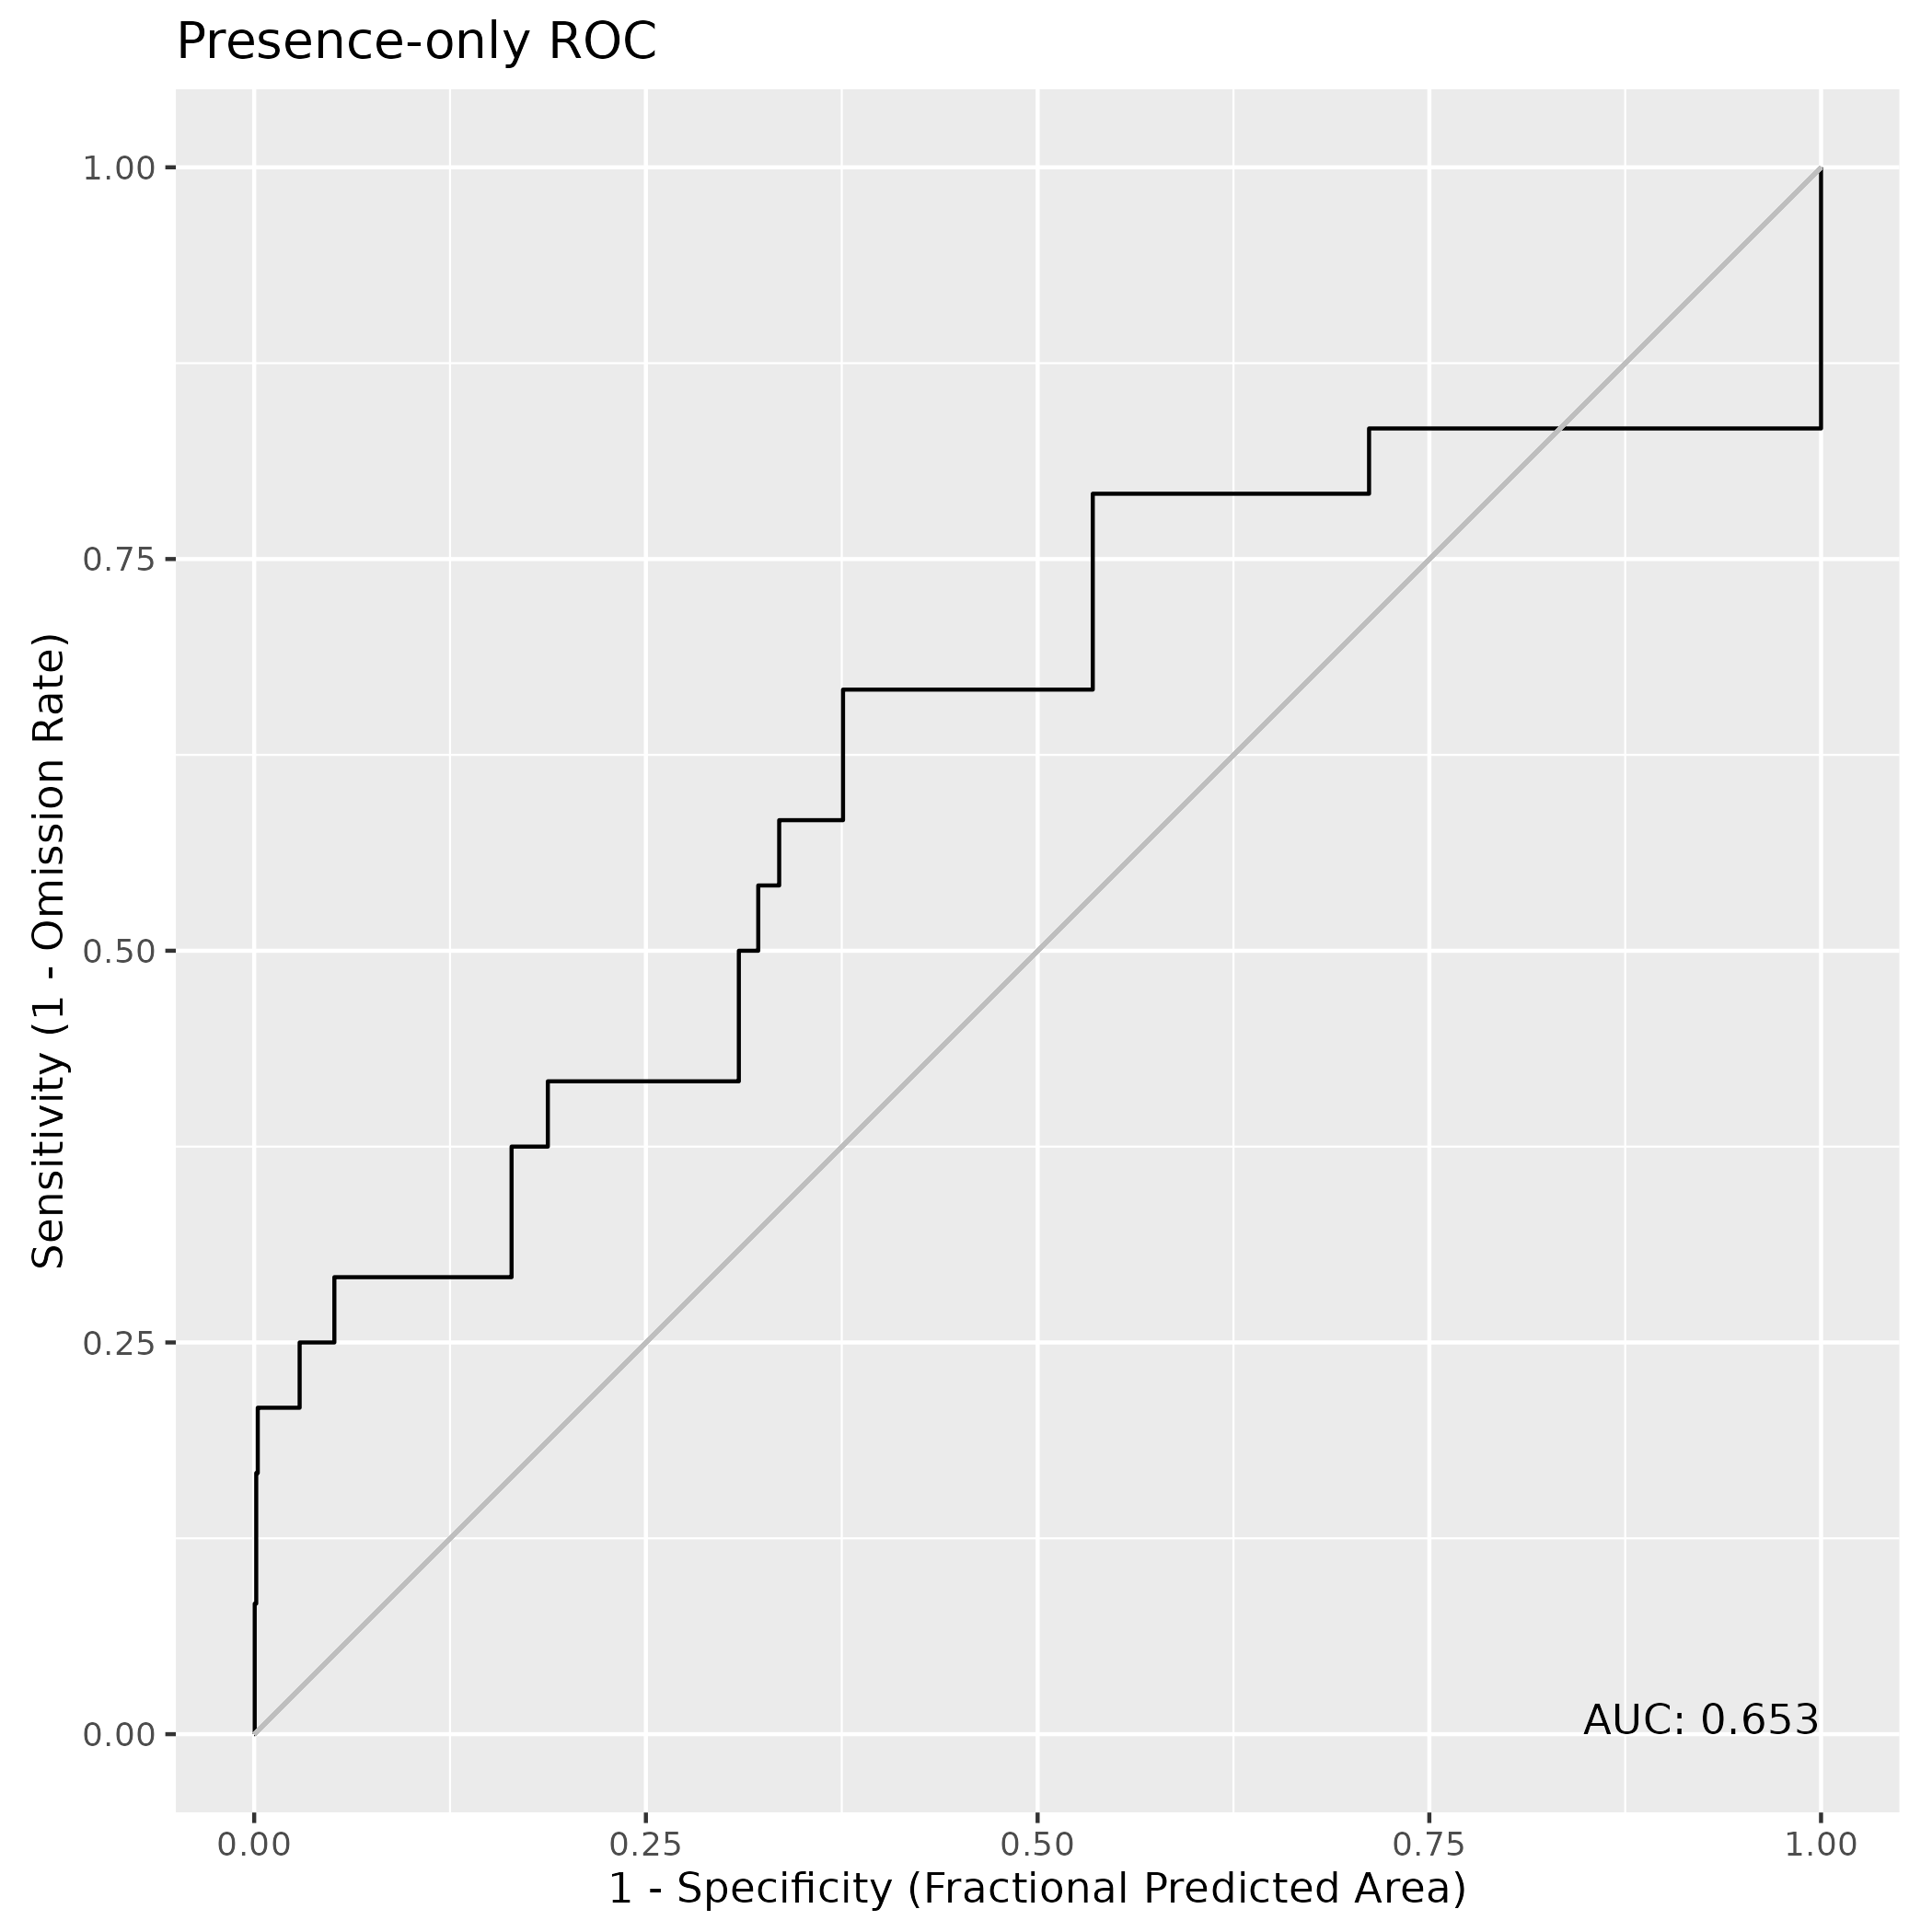

Values plotted in this chart, from the file beside it:
, value
1, 0.6526
